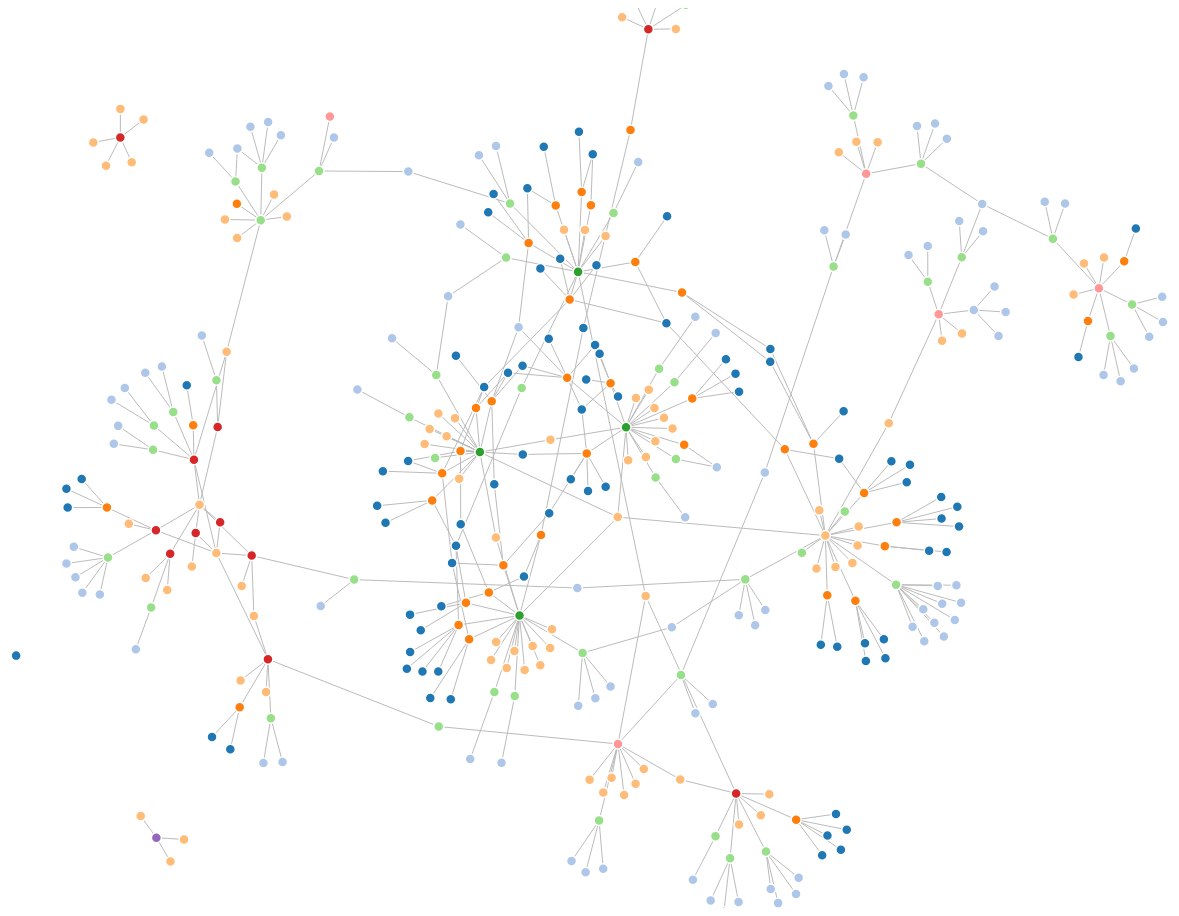
D3 v3 page, settled after 480 driven frames (8 s of simulated time); the page loaded 1 data file(s).



var width = 1200,
    height = 900;

var svg = d3.select("body").append("svg")
    .attr("width", width)
    .attr("height", height);

var color = d3.scale.category20();

d3.json("../mastercard.json", function(error, graph) {
    console.log(graph)

//Initialize a default force layout, using the nodes and edges in dataset
    var force = d3.layout.force()
        .nodes(graph.nodes)
        .links(graph.links)
        .size([width, height])
        //.linkDistance([50])
        .charge([-100])
        .start();


    var link = svg.selectAll('.link')
        .data(graph.links)
        .enter().append('line')
        .attr('class', 'link');

    var node = svg.selectAll('.node')
        .data(graph.nodes)
        .enter().append('circle')
        .attr("fill", function(d) { return color(d.group); })
        .attr('class', 'node');

    force.on('tick', function() {

            node.attr('r', 5)
                .attr('cx', function(d) { return d.x; })
                .attr('cy', function(d) { return d.y; });

            link.attr('x1', function(d) { return d.source.x; })
                .attr('y1', function(d) { return d.source.y; })
                .attr('x2', function(d) { return d.target.x; })
                .attr('y2', function(d) { return d.target.y; });

    });

    force.start();

    /*
    function tick() {
        link.attr("x1", function(d) { return d.source.x; })
            .attr("y1", function(d) { return d.source.y; })
            .attr("x2", function(d) { return d.target.x; })
            .attr("y2", function(d) { return d.target.y; });

        node.attr("cx", function(d) { return d.x; })
            .attr("cy", function(d) { return d.y; });
    }
    */

}); 


### data: ../mastercard.json
{
 "nodes": [
  {
   "id": "CSP01",
   "group": 7
  },
  {
   "id": "CSP02",
   "group": 7
  },
  {
   "id": "CSP03",
   "group": 7
  },
  {
   "id": "CSP04",
   "group": 7
  },
  {
   "id": "CSP05",
   "group": 7
  },
  {
   "id": "CSP06",
   "group": 7
  },
  {
   "id": "CSP07",
   "group": 7
  },
  {
   "id": "CSP08",
   "group": 7
  },
  "... 371 more items"
 ],
 "links": [
  {
   "source": 85,
   "target": 56,
   "value": 1
  },
  {
   "source": 86,
   "target": 30,
   "value": 1
  },
  {
   "source": 86,
   "target": 32,
   "value": 1
  },
  {
   "source": 86,
   "target": 37,
   "value": 1
  },
  {
   "source": 87,
   "target": 21,
   "value": 1
  },
  {
   "source": 88,
   "target": 1,
   "value": 1
  },
  {
   "source": 88,
   "target": 46,
   "value": 1
  },
  {
   "source": 88,
   "target": 70,
   "value": 1
  },
  "... 430 more items"
 ]
}